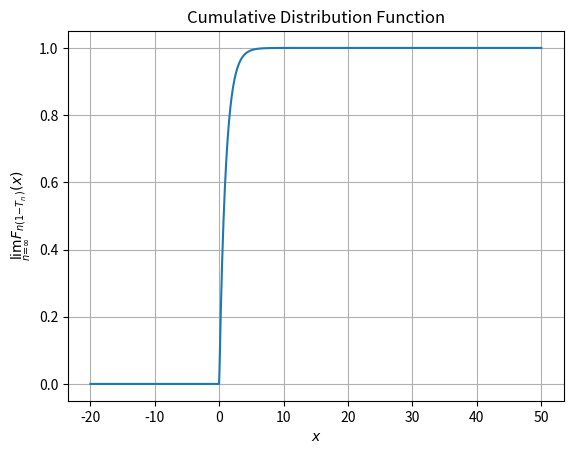

Source code (Python):
import matplotlib.pyplot as plt
import numpy as np
import math

n=int(1000000)
def F(x):
    if(x<=0):
        return 0
    elif(x>0):
        return 1-np.exp(-x)
    
    
X = np.linspace(-20,50,1000)
Y = [F(x) for x in X]

plt.plot(X,Y)
plt.xlabel('$x$')
plt.ylabel('$\lim_{n=\infty}F_{n(1-T_{n})}(x)$')
plt.title('Cumulative Distribution Function')
plt.grid()
plt.show()